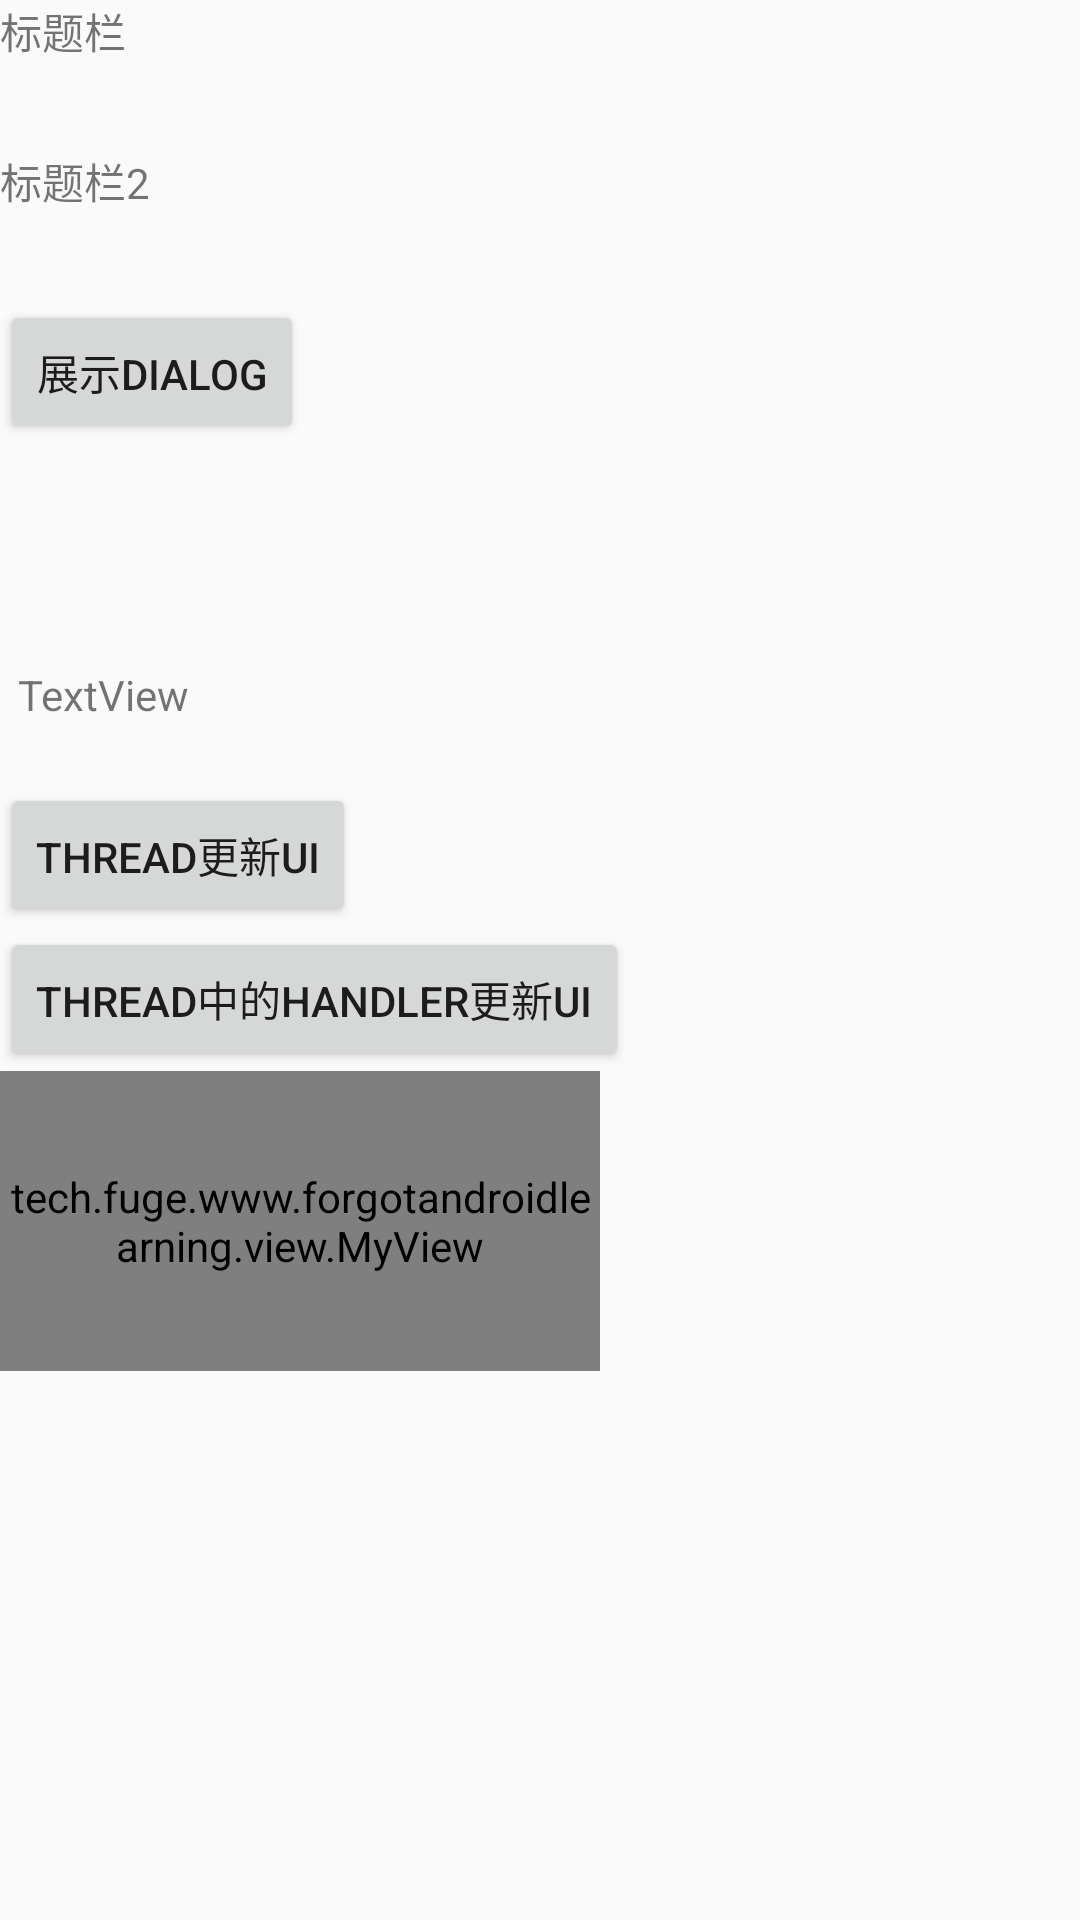

Write the Android layout XML for this screen, with the resource values it uses.
<!-- AndroidManifest.xml: application theme AppTheme.NoActionbar -->
<!-- res/layout/activity_main.xml -->
<?xml version="1.0" encoding="utf-8"?>
<LinearLayout xmlns:android="http://schemas.android.com/apk/res/android"
    xmlns:app="http://schemas.android.com/apk/res-auto"
    xmlns:tools="http://schemas.android.com/tools"
    android:layout_width="match_parent"
    android:layout_height="match_parent"
    android:orientation="vertical"
    tools:context="tech.fuge.www.forgotandroidlearning.activity.MainActivity">

    <include layout="@layout/titlebar_layout"/>

    <Button
        android:id="@+id/btn_dialog"
        android:layout_width="wrap_content"
        android:layout_height="wrap_content"
        android:text="展示dialog"
        app:layout_constraintStart_toStartOf="parent"
        app:layout_constraintTop_toTopOf="parent" />

    <TextView
        android:id="@+id/tv_msg"
        android:layout_width="wrap_content"
        android:layout_height="wrap_content"
        android:layout_marginStart="6dp"
        android:layout_marginTop="74dp"
        android:text="TextView"
        app:layout_constraintStart_toStartOf="parent"
        app:layout_constraintTop_toTopOf="parent" />

    <Button
        android:id="@+id/btn_thread_ui"
        android:layout_width="wrap_content"
        android:layout_height="wrap_content"
        android:layout_marginTop="20dp"
        android:text="Thread更新UI"
        app:layout_constraintTop_toBottomOf="@id/tv_msg" />

    <Button
        android:id="@+id/btn_thread_handler"
        android:layout_width="wrap_content"
        android:layout_height="wrap_content"
        android:text="Thread中的Handler更新UI"
        app:layout_constraintTop_toBottomOf="@id/btn_thread_ui" />

    <tech.fuge.www.forgotandroidlearning.view.MyView
        android:layout_width="200dp"
        android:layout_height="100dp"
        app:layout_constraintTop_toBottomOf="@id/btn_thread_handler" />
</LinearLayout>
<!-- res/layout/titlebar_layout.xml (included above) -->
<?xml version="1.0" encoding="utf-8"?>
<merge xmlns:android="http://schemas.android.com/apk/res/android"
    android:layout_width="match_parent"
    android:layout_height="match_parent">

    <TextView
        android:layout_height="50dp"
        android:layout_width="200dp"
        android:text="标题栏" />
    <TextView
        android:layout_height="50dp"
        android:layout_width="200dp"
        android:text="标题栏2" />
</merge>
<!-- resources referenced by this layout -->
<resources>
  <style name="AppTheme.NoActionbar">
          <item name="windowActionBar">false</item>
          <item name="windowNoTitle">true</item>
      </style>
</resources>
